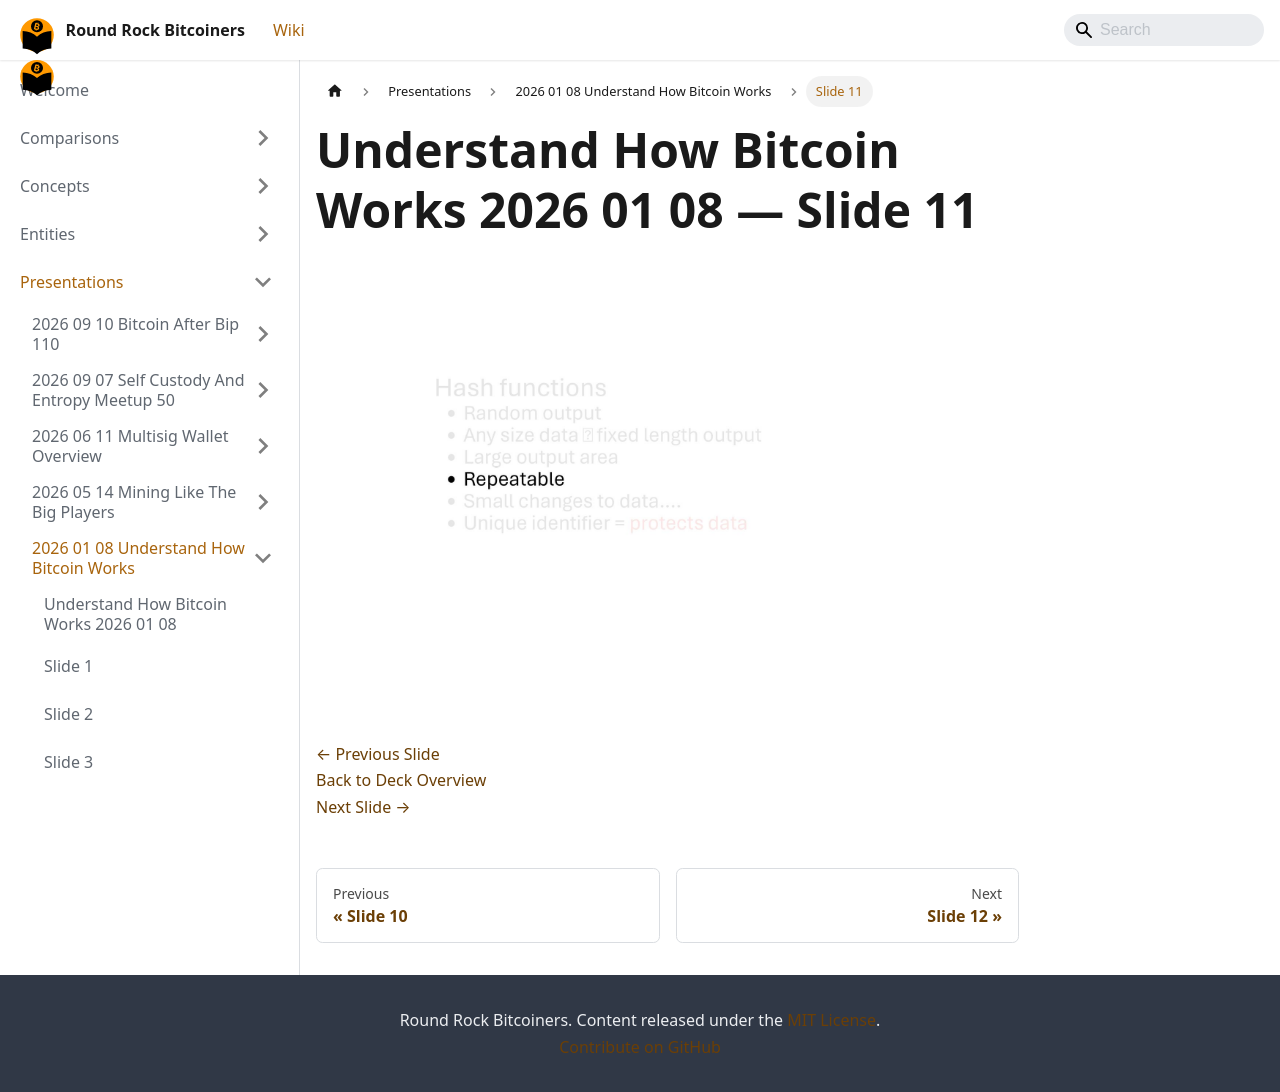

repository: jason-me/rrbtc-wiki · page: presentations/2026-01-08-understand-how-bitcoin-works/slide-011/index.html · generator: docusaurus

---
title: "Slide 11 of 71 - Understand How Bitcoin Works 2026 01 08"
sidebar_label: "Slide 11"
pagination_next: "presentations/2026-01-08-understand-how-bitcoin-works/slide-012"
pagination_prev: "presentations/2026-01-08-understand-how-bitcoin-works/slide-010"
---

# Understand How Bitcoin Works 2026 01 08 — Slide 11

![Slide 11 of 71 from 'Understand How Bitcoin Works 2026 01 08' (2026-01-08)](/img/slides/2026-01-08-understand-how-bitcoin-works/slide_010.jpg)

<br/>
<br/>

[← Previous Slide](/presentations/2026-01-08-understand-how-bitcoin-works/slide-010)  
[Back to Deck Overview](/presentations/2026-01-08-understand-how-bitcoin-works/)  
[Next Slide →](/presentations/2026-01-08-understand-how-bitcoin-works/slide-012)
